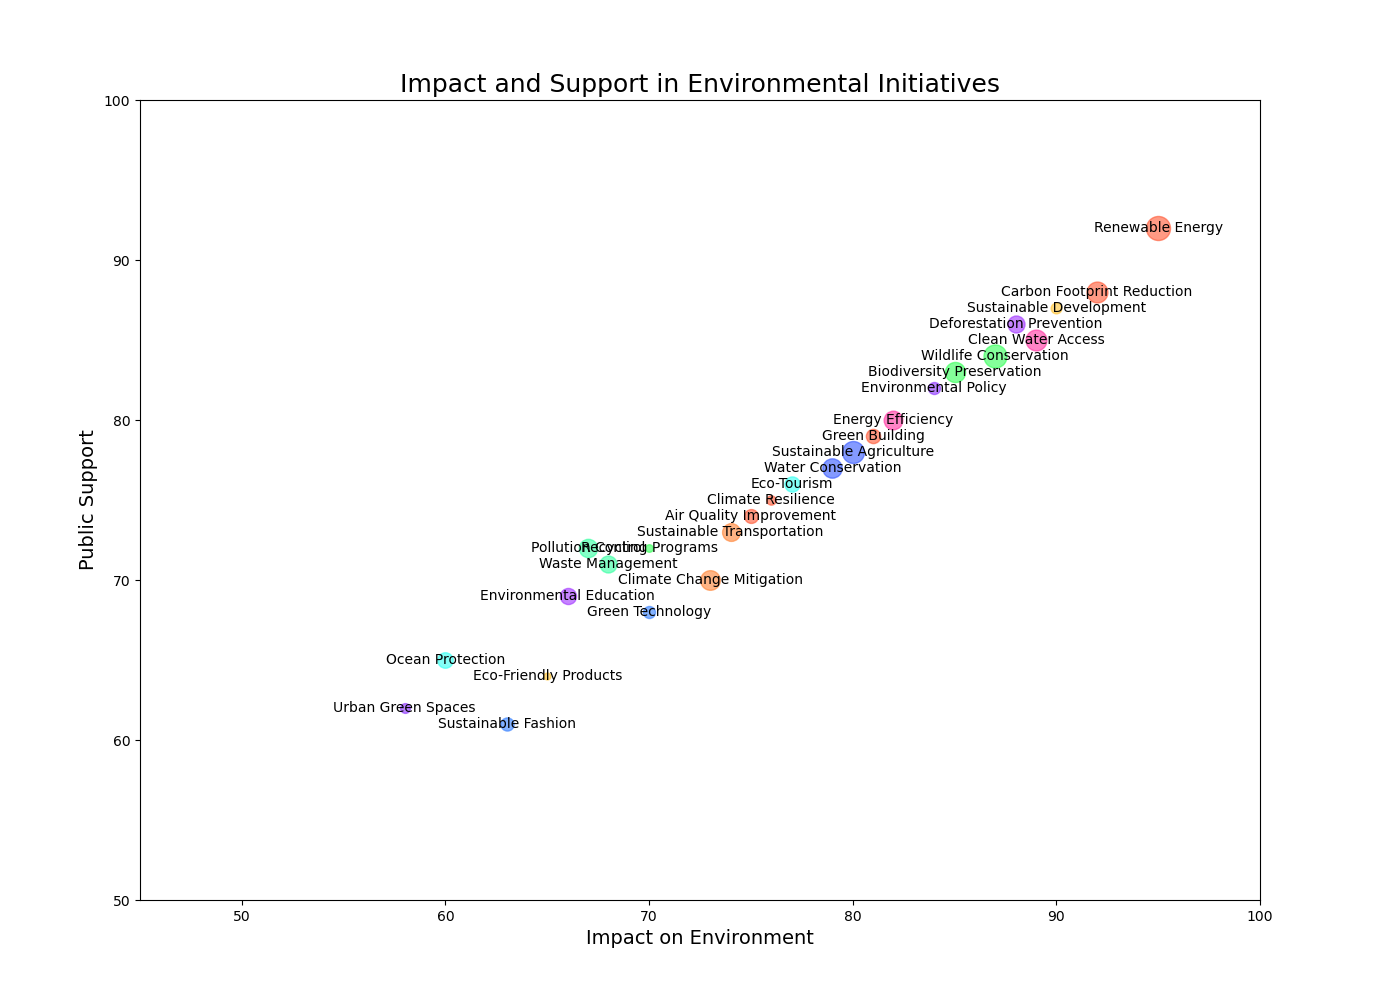

The data file committed next to this chart (first rows):
Categories, Impact, Support, Respondents
Renewable Energy, 95, 92, 600
Wildlife Conservation, 87, 84, 550
Sustainable Agriculture, 80, 78, 500
Clean Water Access, 89, 85, 450
Climate Change Mitigation, 73, 70, 400
Pollution Control, 67, 72, 350
Deforestation Prevention, 88, 86, 300
Ocean Protection, 60, 65, 250
Air Quality Improvement, 75, 74, 200
Green Technology, 70, 68, 150
Urban Green Spaces, 58, 62, 100
Eco-Friendly Products, 65, 64, 50
Carbon Footprint Reduction, 92, 88, 450
Biodiversity Preservation, 85, 83, 420
Water Conservation, 79, 77, 390
Energy Efficiency, 82, 80, 360
Sustainable Transportation, 74, 73, 330
Waste Management, 68, 71, 300
Environmental Education, 66, 69, 270
Eco-Tourism, 77, 76, 240
Green Building, 81, 79, 210
Sustainable Fashion, 63, 61, 180
Environmental Policy, 84, 82, 150
Sustainable Development, 90, 87, 120
Climate Resilience, 76, 75, 90
Recycling Programs, 70, 72, 60
